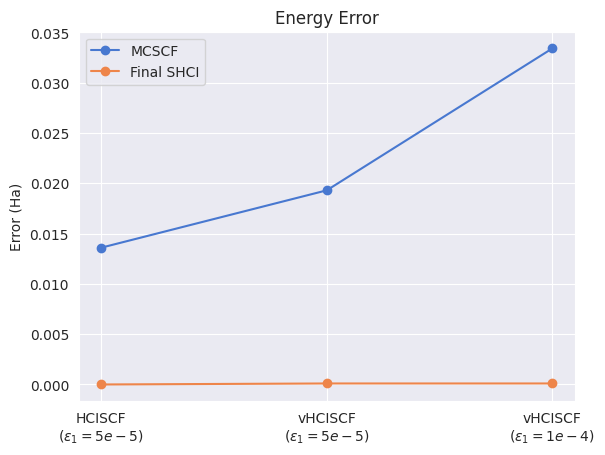

Here is the Python script that generated this plot:
import numpy as np
import matplotlib.pyplot as plt
import seaborn as sns


plt.figure()
sns.set_style("darkgrid")
sns.set_palette("muted")

err_scf = [0.0136, 0.0193, 0.0334]
err_shci = [0, 1e-4, 1e-4]

plt.plot(err_scf, "o-", label="MCSCF")
plt.plot(err_shci, "o-", label="Final SHCI")

plt.title("Energy Error")
plt.ylabel("Error (Ha)")
plt.xticks(
    [0, 1, 2],
    [
        "HCISCF\n($\epsilon_1=5e-5)$",
        "vHCISCF\n($\epsilon_1=5e-5)$",
        "vHCISCF\n($\epsilon_1=1e-4)$",
    ],
)
plt.legend()
plt.savefig("fe_p_eps1.png", dpi=600)
